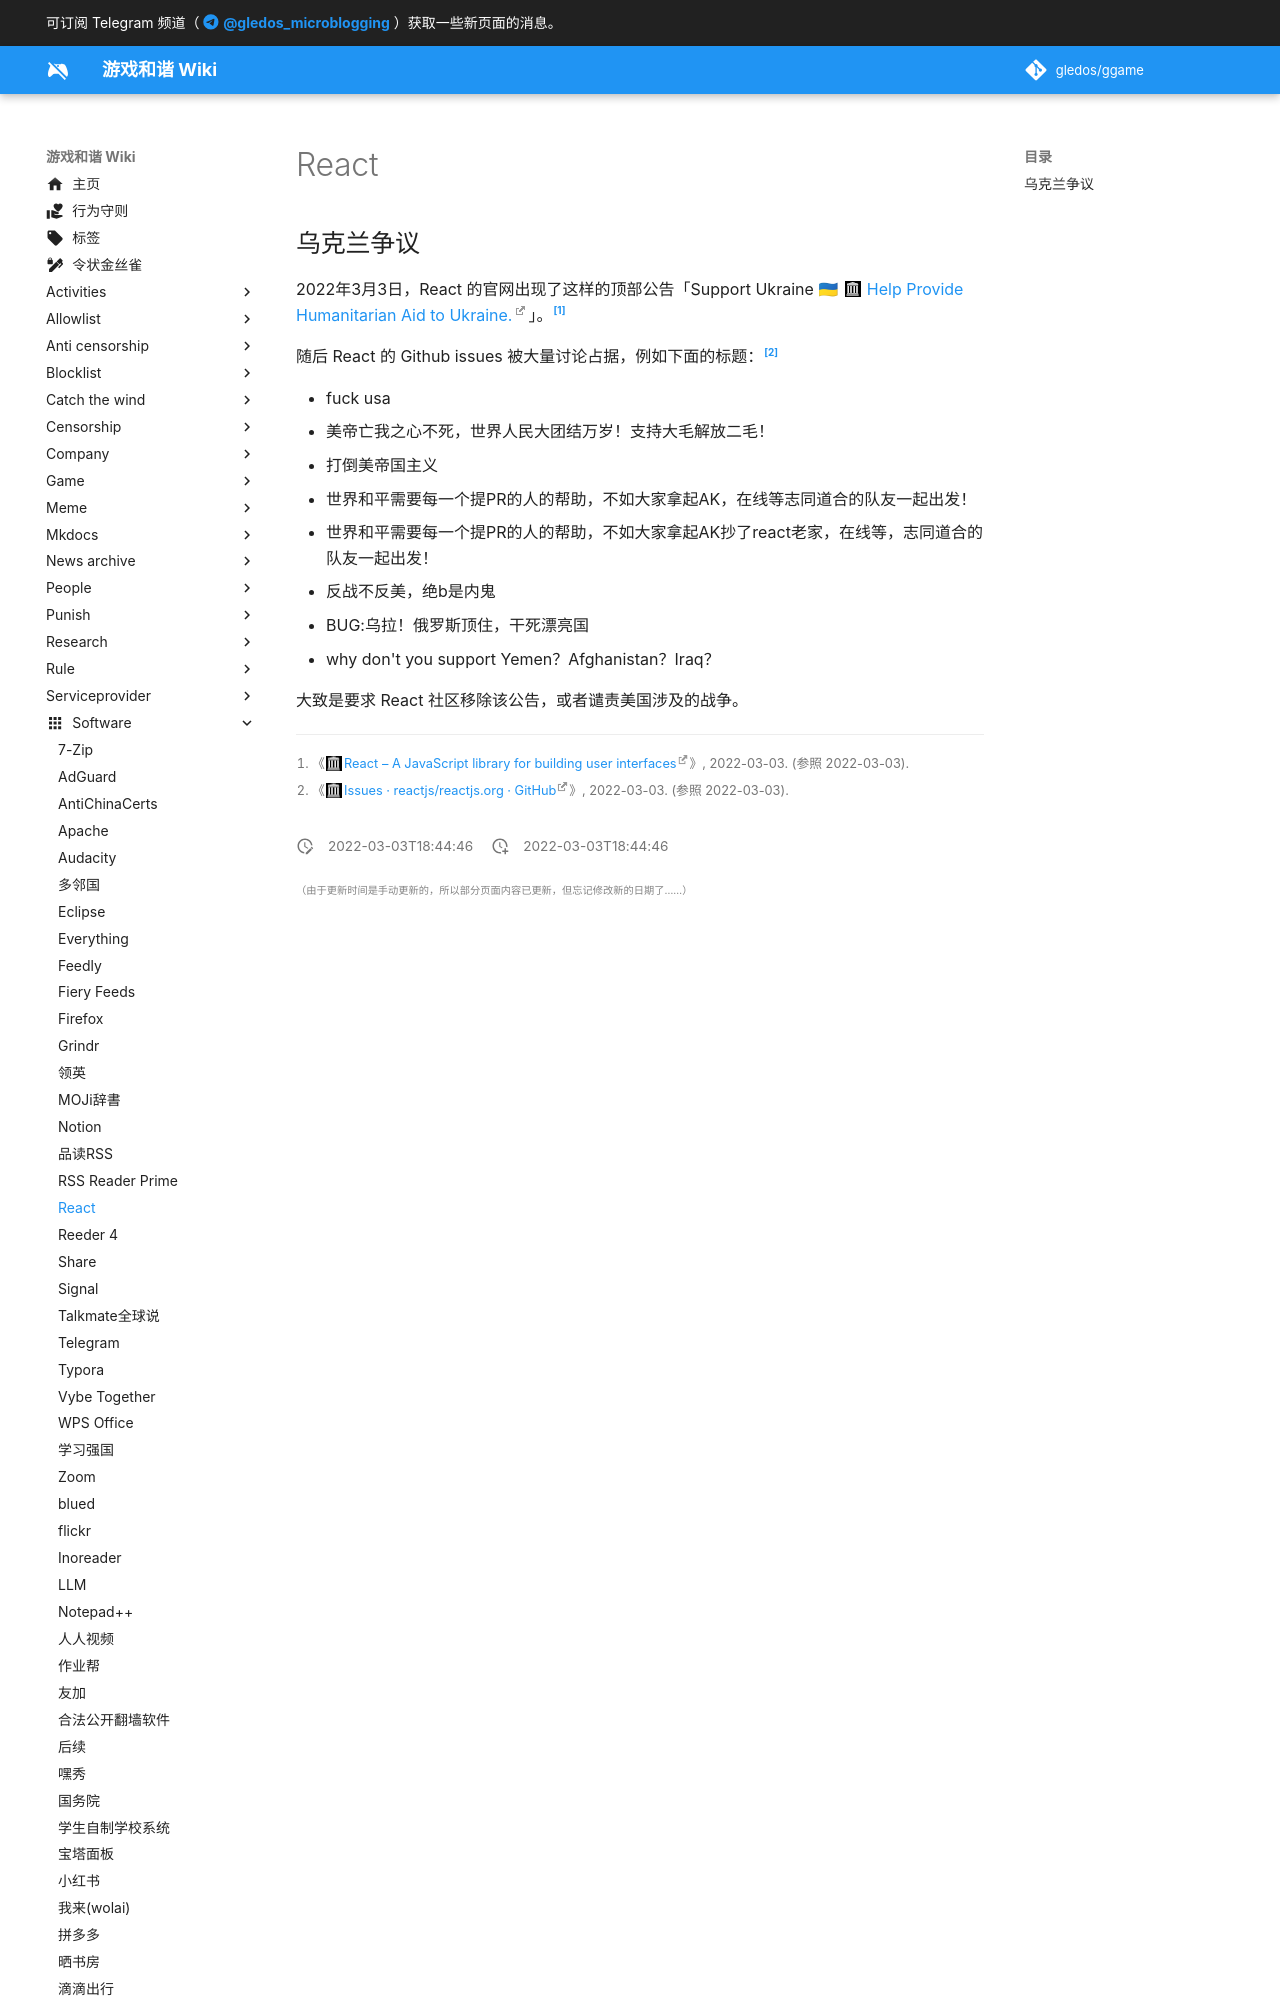

repository: gledos/ggame · page: software/React.html · generator: mkdocs

---
title: React
description:
published: true
date: "2022-03-03T18:44:46"
特殊标签标记: #无标签
editor: markdown
dateCreated: "2022-03-03T18:44:46"
---

## 乌克兰争议

2022年3月3日，React 的官网出现了这样的顶部公告「Support Ukraine 🇺🇦 [Help Provide Humanitarian Aid to Ukraine.](https://web.archive.org/web/20220303012436/https://opensource.fb.com/support-ukraine)」。[^reactjs]

[^reactjs]: 《[React – A JavaScript library for building user interfaces](https://web.archive.org/web/20220303012436/https://reactjs.org/)》, 2022-03-03. (参照 2022-03-03).

随后 React 的 Github issues 被大量讨论占据，例如下面的标题：[^issues]
